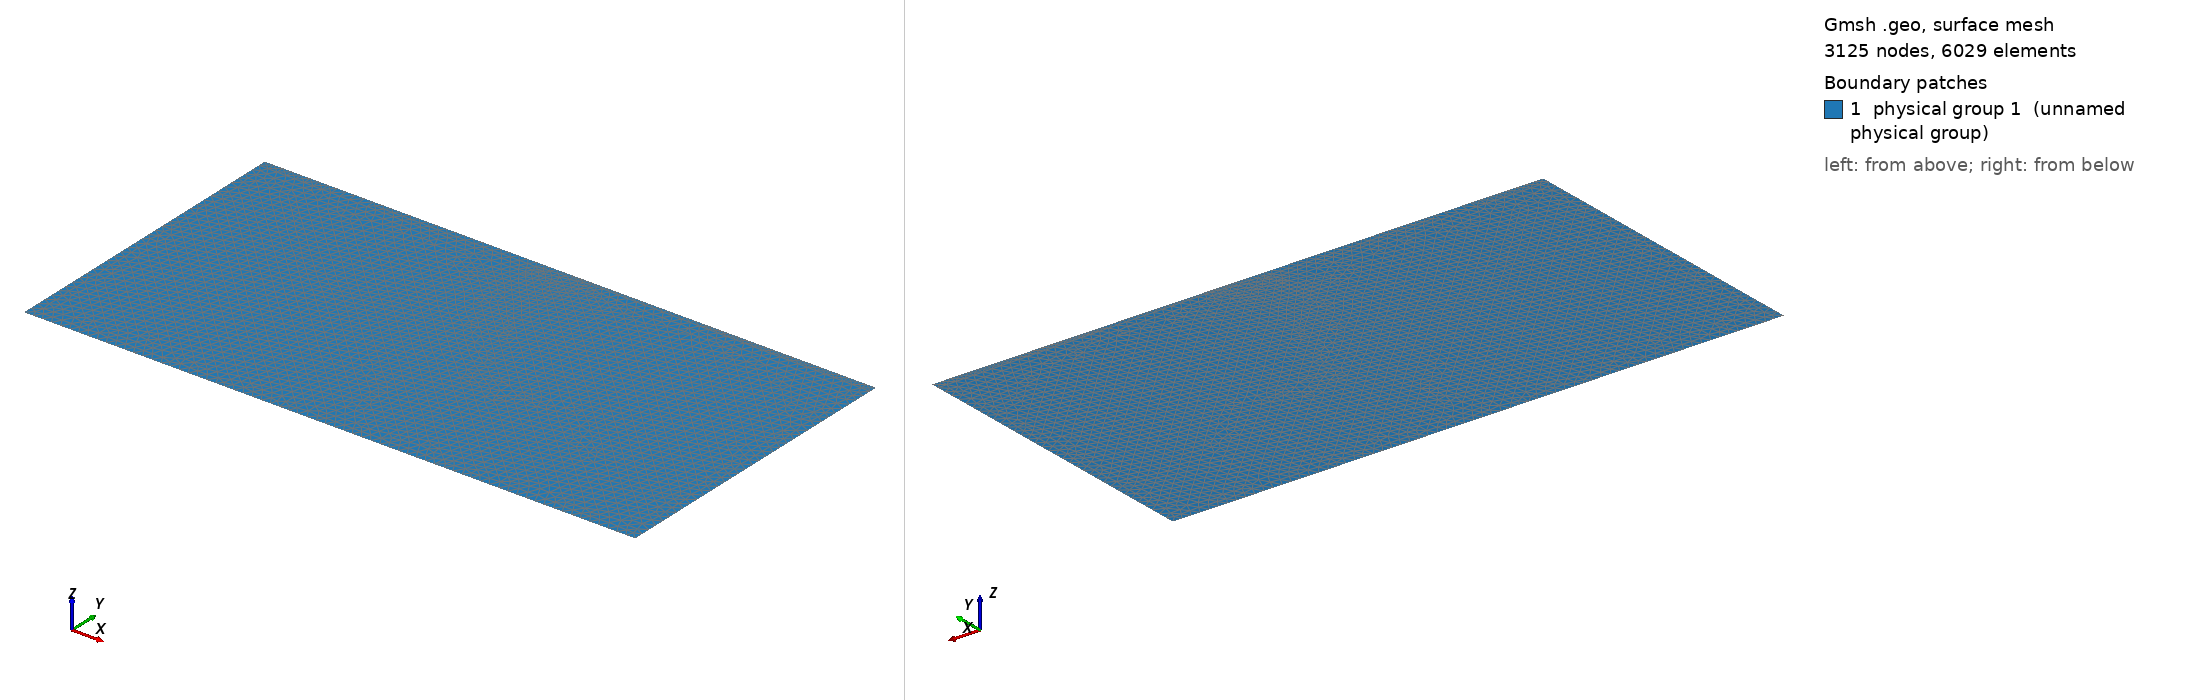

Gmsh geometry script, surface-meshed: 3125 nodes, 6029 surface elements. Boundary patches (legend numbers): 1 physical group 1 (unnamed physical group). Left view from above one corner, right view from below the opposite corner. Legend entries are the model's physical surfaces. The drawing asked Gmsh for element sizes between 1% and 20% of the model's largest extent; the script's own settings can give other sizes.

=== shallow.geo (drawn) ===
// Define points of the rectangle
Lx = 10;
H = 0.25;
Ly = 10;
Lcrack = 0.75;
beta_angle = 12;
beta_rad = beta_angle * Pi/180 ;
x1 = Cos(beta_rad) * Lcrack ;
y1 = Sin(beta_rad) * Lcrack ;

lc = 0.3;
dist_min = 0.02;
dist_max = 0.6;
refinement_ratio = 400;

Point(1) = {-Lx, -Ly, 0, lc};
Point(2) = {Lx, -Ly, 0, lc};
Point(3) = {Lx, H, 0, lc};
Point(4) = {-Lx, H, 0, lc};


Point(11) = {-Lx, 0, 0, lc};
Point(12) = {-x1, -y1, 0, lc};
Point(13) = {x1, y1, 0, lc};
Point(14) = {Lx, 0, 0, lc};

// Define bottom rectangle
Line(1) = {1, 2};
Line(2) = {2, 14};
Line(3) = {14, 13};

// Linea bot crack
Line(4) = {13, 12};

Line(5) = {12, 11};
Line(6) = {11, 1};

// Definir top rectangle (provisorio)
Line(12) = {14, 3};
Line(13) = {3, 4};
Line(14) = {4, 11};

// Linea top crack
Line(15) = {12, 13};

// Loop bottom rect
Curve Loop(1) = {1, 2, 3, 4, 5, 6};

// Loop top rect
Curve Loop(2) = {-5, 15, -3 , 12, 13, 14};

Plane Surface(1) = {1};
Plane Surface(2) = {2};

// Distancia a los puntos/líneas de la entalla
Field[1] = Distance;
Field[1].NodesList = {12, 13};

// Umbral de tamaños en función de la distancia
Field[2] = Threshold;
Field[2].IField      = 1;     // usa el Distance
Field[2].LcMin       = lc/refinement_ratio;  // tamaño mínimo en la entalla
Field[2].LcMax       = lc;   // tamaño “global” lejos de la entalla
Field[2].DistMin     = dist_min;     // a menos de 0 unidades → LcMin
Field[2].DistMax     = dist_max;   // a más de 0.2 unidades → LcMax

// Aplico el campo como fondo para la malla
Background Field = 2;

// —– Parámetros de generación y optimización —–
Mesh.Format = 1;            // MSH2
Mesh.Optimize = 1;          // activa smoothing
Mesh.OptimizeNetgen = 1;    // optimizador alternativo
Mesh.Algorithm = 6;         // por ejemplo: Delaunay

// lineas fisicas
Physical Line(1) = {14, 6};
Physical Line(2) = {1};
Physical Line(3) = {2, 12};
Physical Line(4) = {13};
Physical Line(10) = {15};
Physical Line(11) = {4};

// Superficie física
Physical Surface(1) = {1, 2};
